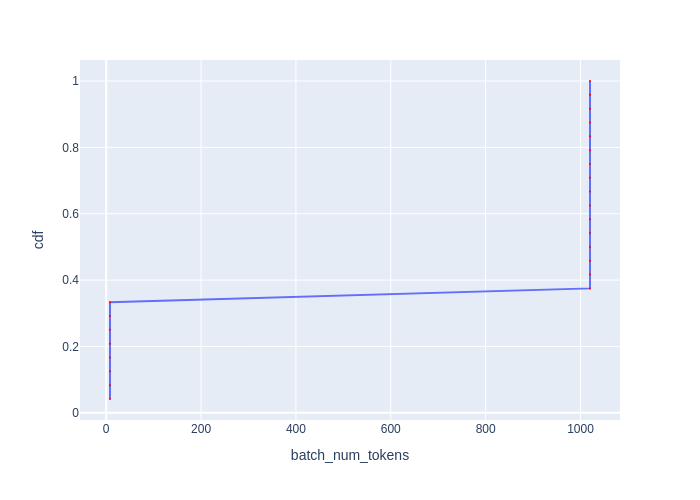

The table this chart was drawn from, first rows:
Batch Id, batch_num_tokens, cdf
8, 8, 0.04167
9, 8, 0.08333
10, 8, 0.125
11, 8, 0.1667
20, 8, 0.2083
21, 8, 0.25
22, 8, 0.2917
23, 8, 0.3333
0, 1020, 0.375
1, 1020, 0.4167
2, 1020, 0.4583
3, 1020, 0.5
4, 1020, 0.5417
5, 1020, 0.5833
6, 1020, 0.625
7, 1020, 0.6667
12, 1020, 0.7083
13, 1020, 0.75
14, 1020, 0.7917
15, 1020, 0.8333
16, 1020, 0.875
17, 1020, 0.9167
18, 1020, 0.9583
19, 1020, 1.0
